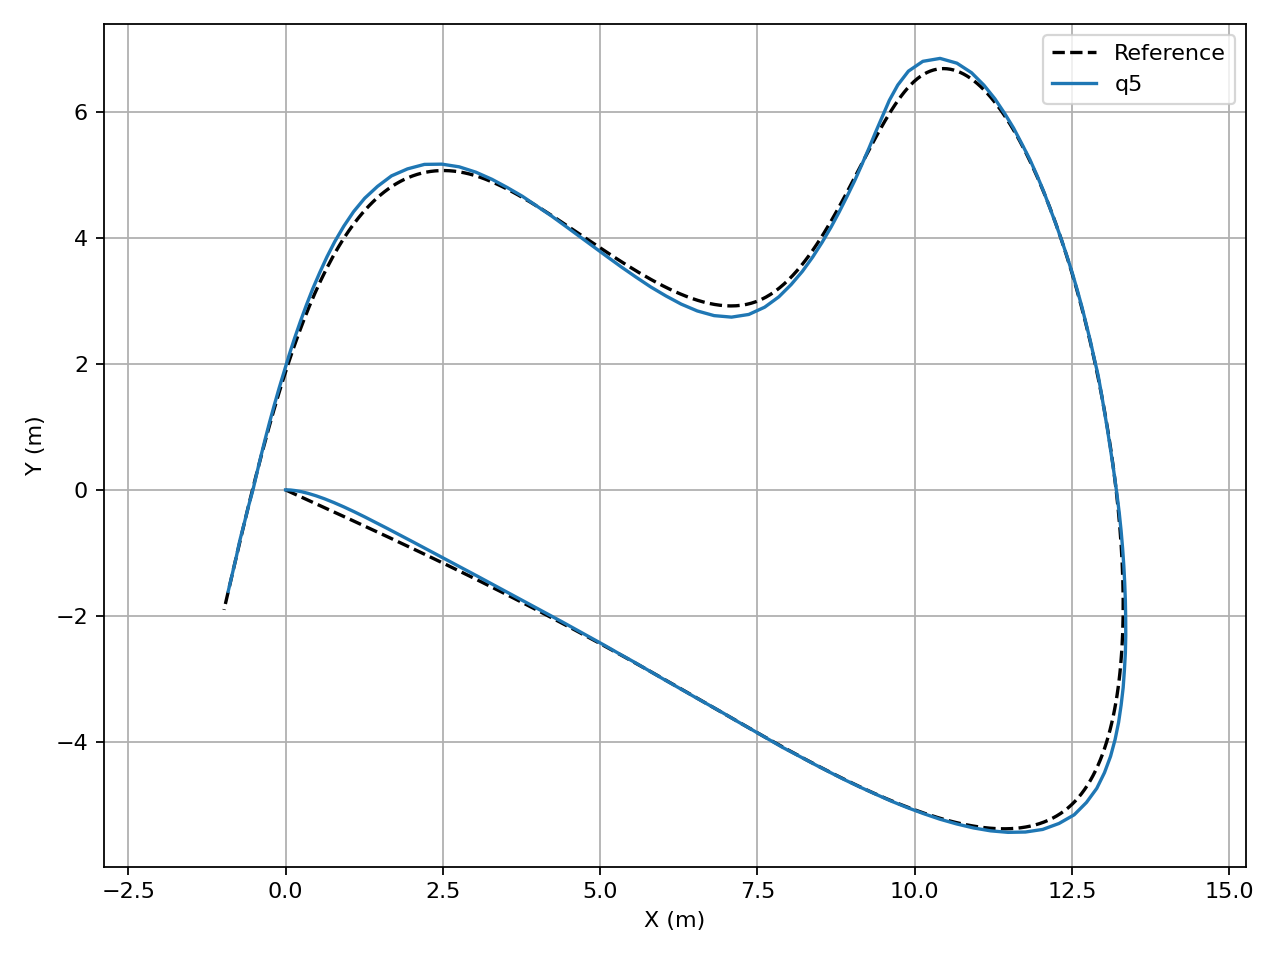

Source data for this figure (header and first rows):
time_s, x_m, y_m, yaw_rad, v_mps
0.000000000000000000e+00, -0.000000000000000000e+00, -0.000000000000000000e+00, 0.000000000000000000e+00, 0.000000000000000000e+00
1.000000000000000056e-01, 0.000000000000000000e+00, 0.000000000000000000e+00, 0.000000000000000000e+00, 2.777777777777777901e-01
2.000000000000000111e-01, 2.777777777777777971e-02, 0.000000000000000000e+00, -4.916088632653230206e-02, 5.277777777777777901e-01
3.000000000000000444e-01, 8.049179192386467230e-02, -2.593557357500345106e-03, -1.180693167589071668e-01, 7.527777777777777679e-01
4.000000000000000222e-01, 1.552454791655278887e-01, -1.146091722028304283e-02, -1.781103587831852630e-01, 9.552777777777777812e-01
5.000000000000000000e-01, 2.492620302078526473e-01, -2.838558729879390313e-02, -2.433141404209475667e-01, 1.137527777777777693e+00
5.999999999999999778e-01, 3.596642042249342808e-01, -5.579095948131526650e-02, -2.963196150206214297e-01, 1.301552777777777781e+00
6.999999999999999556e-01, 4.841470084397356266e-01, -9.379658785699043766e-02, -3.419067483221279735e-01, 1.449175277777777771e+00
7.999999999999999334e-01, 6.206762859968713020e-01, -1.423851279353836041e-01, -3.817625287043689974e-01, 1.582035527777777784e+00
8.999999999999999112e-01, 7.674906757025614645e-01, -2.013249199850409288e-01, -4.112270345976281050e-01, 1.701609752777777818e+00
9.999999999999998890e-01, 9.234655049014253159e-01, -2.693441096587628203e-01, -4.367869982945379315e-01, 1.809226555277777759e+00
1.099999999999999867e+00, 1.087402333717536251e+00, -3.458798754218364579e-01, -4.553005210201257480e-01, 1.906081677527777796e+00
1.199999999999999956e+00, 1.258593041556021142e+00, -4.296964320430051165e-01, -4.684565792240289461e-01, 1.993251287552777695e+00
1.300000000000000044e+00, 1.436444120760712817e+00, -5.196936574393169472e-01, -4.767236923898895418e-01, 2.071703936575277627e+00
1.400000000000000133e+00, 1.620515655706217917e+00, -6.147580673466044310e-01, -4.815416816447298798e-01, 2.142311320695527765e+00
1.500000000000000222e+00, 1.810384841720051652e+00, -7.139783785245400471e-01, -4.844505094562858161e-01, 2.205857966403752535e+00
1.600000000000000311e+00, 2.005588049699166486e+00, -8.167100740918349366e-01, -4.875353393244031275e-01, 2.263049947541154960e+00
1.700000000000000400e+00, 2.205526274559224120e+00, -9.227226058532697062e-01, -4.889817078521591087e-01, 2.314522730564817277e+00
1.800000000000000488e+00, 2.409855034327335055e+00, -1.031442027460624411e+00, -4.874647952872280254e-01, 2.360848235286113095e+00
1.900000000000000577e+00, 2.618441442414225495e+00, -1.142021203899702630e+00, -4.925411795428115136e-01, 2.402541189535279731e+00
2.000000000000000444e+00, 2.830137531156076580e+00, -1.255629336027373144e+00, -4.870344999375953998e-01, 2.440064848359529748e+00
2.100000000000000533e+00, 3.045772068749063699e+00, -1.369826143509267125e+00, -4.938913933943461787e-01, 2.473836141301354541e+00
2.200000000000000622e+00, 3.263592052668816024e+00, -1.487099785668477336e+00, -4.882186976617480800e-01, 2.504230304948996899e+00
2.300000000000000711e+00, 3.484758106751266737e+00, -1.604561569768021112e+00, -4.966255184992067750e-01, 2.531585052231875022e+00
2.400000000000000799e+00, 3.707333893651086232e+00, -1.725181832795279036e+00, -4.907207165431830553e-01, 2.556204324786465421e+00
2.500000000000000888e+00, 3.932789438641353996e+00, -1.845645946678674099e+00, -5.009557267004745018e-01, 2.578361670085596469e+00
2.600000000000000977e+00, 4.158943718833424619e+00, -1.969475388123236748e+00, -4.952764623424259494e-01, 2.598303280854814545e+00
2.700000000000001066e+00, 4.387552145586164798e+00, -2.092966224263599351e+00, -5.053737185594192605e-01, 2.616250730547110770e+00
2.800000000000001155e+00, 4.616472411546175714e+00, -2.219627941777932989e+00, -5.041749442124087155e-01, 2.632403435270177283e+00
2.900000000000001243e+00, 4.846958639571402827e+00, -2.346795457877467683e+00, -5.072693037688047468e-01, 2.646940869520937323e+00
3.000000000000001332e+00, 5.078320942536628912e+00, -2.475381788543014494e+00, -5.207768983397718099e-01, 2.660024560346621492e+00
3.100000000000001421e+00, 5.309060222378123584e+00, -2.607732426451189411e+00, -5.073934259546687420e-01, 2.671799882089737288e+00
3.200000000000001510e+00, 5.542579275674541783e+00, -2.737555374526219332e+00, -5.275666406808865450e-01, 2.682397671658541149e+00
3.300000000000001599e+00, 5.774347731461767275e+00, -2.872595944693841830e+00, -5.282144199201967982e-01, 2.691935682270464980e+00
3.400000000000001688e+00, 6.006852468105153164e+00, -3.008267329345136076e+00, -5.158207030531331005e-01, 2.700519891821196339e+00
3.500000000000001776e+00, 6.241767508068011061e+00, -3.141470185397356119e+00, -5.228139219400620430e-01, 2.708245680416854650e+00
3.600000000000001865e+00, 6.476414670538575002e+00, -3.276698347403197875e+00, -5.102039167835528133e-01, 2.715198890152946909e+00
3.700000000000001954e+00, 6.713355128331267352e+00, -3.409296498189200442e+00, -5.147530183508711721e-01, 2.721456778915429808e+00
3.800000000000002043e+00, 6.950234629705136058e+00, -3.543279227762510697e+00, -5.343576718031703976e-01, 2.727088878801664507e+00
3.900000000000002132e+00, 7.184926790615117298e+00, -3.682166689890093547e+00, -5.160582401813929021e-01, 2.732157768699275735e+00
4.000000000000001776e+00, 7.422561954155173503e+00, -3.816986531827134765e+00, -5.269138743981207629e-01, 2.736719769607125929e+00
4.100000000000001421e+00, 7.659113912179333461e+00, -3.954607468201367659e+00, -5.226880553161585841e-01, 2.740825570424191060e+00
4.200000000000001066e+00, 7.896601077131292001e+00, -4.091432519116732003e+00, -4.834023040979226749e-01, 2.744520791159549944e+00
4.300000000000000711e+00, 8.139606074430435712e+00, -4.218996287557121860e+00, -4.924055215575230959e-01, 2.747846489821372806e+00
4.400000000000000355e+00, 8.381745814193559241e+00, -4.348899904687988816e+00, -4.782588499126638748e-01, 2.750839618617013205e+00
4.500000000000000000e+00, 8.625964696630354922e+00, -4.475502920192568901e+00, -4.712119911015749674e-01, 2.753533434533089519e+00
4.599999999999999645e+00, 8.871309685592560612e+00, -4.600504120755006809e+00, -4.454658153205547366e-01, 2.755957868857558335e+00
4.699999999999999289e+00, 9.120010094408590007e+00, -4.719252360337404362e+00, -4.258175066925942165e-01, 2.758139859749580314e+00
4.799999999999998934e+00, 9.371194264767204629e+00, -4.833181581438265262e+00, -4.193346386551181082e-01, 2.760103651552400006e+00
4.899999999999998579e+00, 9.623291104642838434e+00, -4.945559982378338937e+00, -3.836088374389103328e-01, 2.761871064174937551e+00
4.999999999999998224e+00, 9.879404932023231112e+00, -5.048928377818310942e+00, -3.558927715843618333e-01, 2.763461735535221564e+00
5.099999999999997868e+00, 1.013843409268983109e+01, -5.145214937430905522e+00, -3.281784650348557042e-01, 2.764893339759477264e+00
5.199999999999997513e+00, 1.040016747553776000e+01, -5.234332770132575696e+00, -2.768691944156448925e-01, 2.766181783561307395e+00
5.299999999999997158e+00, 1.066625091131241732e+01, -5.309945082644615511e+00, -2.329253086491837876e-01, 2.767341382982954290e+00
5.399999999999996803e+00, 1.093551193422668177e+01, -5.373822189959081896e+00, -1.684294887088099157e-01, 2.768385022462436673e+00
5.499999999999996447e+00, 1.120843296517640830e+01, -5.420229809929099751e+00, -8.637140029968747024e-02, 2.769324297993970951e+00
5.599999999999996092e+00, 1.148433307641001733e+01, -5.444119123353313938e+00, 1.885286442521640071e-02, 2.770169645972351713e+00
5.699999999999995737e+00, 1.176130081232668623e+01, -5.438896869447155780e+00, 1.488955506663831585e-01, 2.770930459152894265e+00
5.799999999999995381e+00, 1.203532796824636364e+01, -5.397791226121872121e+00, 3.509591990124695249e-01, 2.771615191015382784e+00
5.899999999999995026e+00, 1.229559465615302294e+01, -5.302503457563836342e+00, 5.184072482863393283e-01, 2.772231449691622274e+00
... 116 more rows
